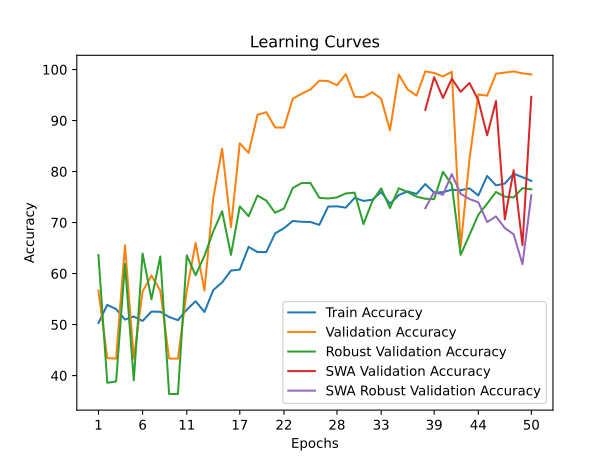

The table this chart was drawn from, first rows:
time; train_accuracy; train_loss; valid_accuracy; valid_loss; valid_accuracy_robust; valid_accuracy_swa; valid_accuracy_robust_swa
34,7255; 50,3116; 0,7398; 56,6692; 0,6813; 63,6102; 56,6692; 63,6102
68,6116; 53,8621; 0,6987; 43,4062; 0,7364; 38,5841; 43,4062; 38,5841
105,2022; 53,0312; 0,7578; 43,3308; 0,7640; 38,8454; 43,3308; 38,8454
147,0247; 50,9726; 0,8321; 65,5614; 0,6616; 61,8861; 65,5614; 61,8861
205,0199; 51,5770; 1,1154; 43,3308; 1,0330; 39,0805; 43,3308; 39,0805
243,6194; 50,7082; 1,3607; 56,5185; 0,9520; 63,9237; 56,5185; 63,9237
285,8693; 52,5401; 0,9920; 59,6081; 0,6314; 54,9373; 59,6081; 54,9373
324,5852; 52,5024; 0,8955; 56,6692; 0,6505; 63,3490; 56,6692; 63,3490
363,8488; 51,4825; 0,8902; 43,3308; 0,7417; 36,3898; 43,3308; 36,3898
399,4807; 50,8593; 1,3001; 43,3308; 15,2235; 36,3898; 43,3308; 36,3898
434,2936; 52,9178; 0,8192; 56,6692; 0,6795; 63,5580; 56,6692; 63,5580
468,7562; 54,5798; 0,7239; 66,0136; 0,7676; 59,6656; 66,0136; 59,6656
505,1612; 52,4646; 0,8129; 56,6692; 0,6710; 63,4796; 56,6692; 63,4796
572,9538; 56,7705; 0,6950; 74,8304; 0,6094; 68,2602; 74,8304; 68,2602
610,4901; 58,2625; 0,6855; 84,4763; 0,5584; 72,2048; 84,4763; 72,2048
647,5748; 60,5855; 0,6752; 69,1032; 0,5780; 63,6625; 69,1032; 63,6625
691,9298; 60,7743; 0,6714; 85,5313; 0,4510; 73,1714; 85,5313; 73,1714
728,4402; 65,2314; 0,6483; 83,6473; 0,3925; 71,2382; 83,6473; 71,2382
766,2547; 64,2115; 0,6609; 91,1078; 0,4246; 75,2874; 91,1078; 75,2874
798,4409; 64,2115; 0,6549; 91,6353; 0,3176; 74,2947; 91,6353; 74,2947
832,6014; 67,8754; 0,6255; 88,6209; 0,3550; 71,9175; 88,6209; 71,9175
869,0799; 68,8952; 0,6175; 88,6209; 0,3010; 72,7534; 88,6209; 72,7534
903,0536; 70,3116; 0,6105; 94,2728; 0,2643; 76,7764; 94,2728; 76,7764
945,7974; 70,1416; 0,6001; 95,2524; 0,2430; 77,7429; 95,2524; 77,7429
989,7608; 70,1039; 0,6000; 96,0814; 0,2360; 77,7429; 96,0814; 77,7429
1027,3264; 69,5373; 0,5993; 97,8146; 0,2609; 74,8433; 97,8146; 74,8433
1069,9338; 73,1256; 0,5765; 97,7393; 0,1869; 74,7126; 97,7393; 74,7126
1108,4391; 73,1822; 0,5802; 96,9103; 0,2376; 74,9216; 96,9103; 74,9216
1148,1811; 72,9178; 0,5779; 99,0957; 0,2105; 75,7053; 99,0957; 75,7053
1207,8329; 74,8442; 0,5666; 94,6496; 0,2051; 75,8621; 94,6496; 75,8621
1243,1614; 74,2398; 0,5691; 94,5742; 0,2242; 69,6970; 94,5742; 69,6970
1284,0428; 74,4665; 0,5704; 95,5539; 0,1945; 74,1902; 95,5539; 74,1902
1318,6880; 75,9773; 0,5567; 94,2728; 0,2769; 76,6980; 94,2728; 76,6980
1362,7977; 73,6733; 0,5658; 88,0934; 0,3103; 72,8318; 88,0934; 72,8318
1409,1486; 75,3919; 0,5548; 99,0203; 0,1660; 76,7241; 99,0203; 76,7241
1491,9549; 76,1095; 0,5498; 96,0814; 0,1790; 75,9666; 96,0814; 75,9666
1572,1712; 75,5996; 0,5489; 94,8757; 0,2168; 75,0784; 94,8757; 75,0784
1634,3093; 77,5449; 0,5430; 99,6232; 0,1733; 74,6604; 92,0874; 72,8056
1701,5044; 75,8640; 0,5497; 99,3218; 0,1811; 74,5820; 98,4928; 75,9927
1771,4361; 75,9585; 0,5437; 98,6436; 0,1681; 79,9373; 94,4235; 75,4441
1824,0234; 76,4306; 0,5433; 99,5479; 0,1525; 77,4295; 98,1914; 79,4932
1873,5967; 76,3362; 0,5450; 65,1846; 0,6202; 63,6625; 95,6292; 75,6270
1924,5870; 76,6950; 0,5425; 82,4416; 0,3839; 67,5549; 97,3625; 74,6082
1988,5526; 75,2975; 0,5455; 95,1017; 0,2358; 71,5256; 93,9714; 73,9812
2073,3069; 79,1313; 0,5249; 94,8757; 0,2317; 73,6938; 87,1138; 70,0888
2142,3803; 77,2805; 0,5340; 99,1711; 0,2062; 75,9927; 93,8206; 71,2121
2212,5470; 77,6393; 0,5370; 99,3971; 0,1809; 75,0784; 70,6104; 68,9133
2281,9634; 79,5656; 0,5218; 99,6232; 0,1498; 74,9216; 80,2562; 67,6855
2333,1482; 78,8857; 0,5268; 99,2464; 0,1654; 76,7503; 65,5614; 61,8339
2387,6065; 78,1681; 0,5335; 99,0203; 0,1616; 76,5152; 94,6496; 75,3657
